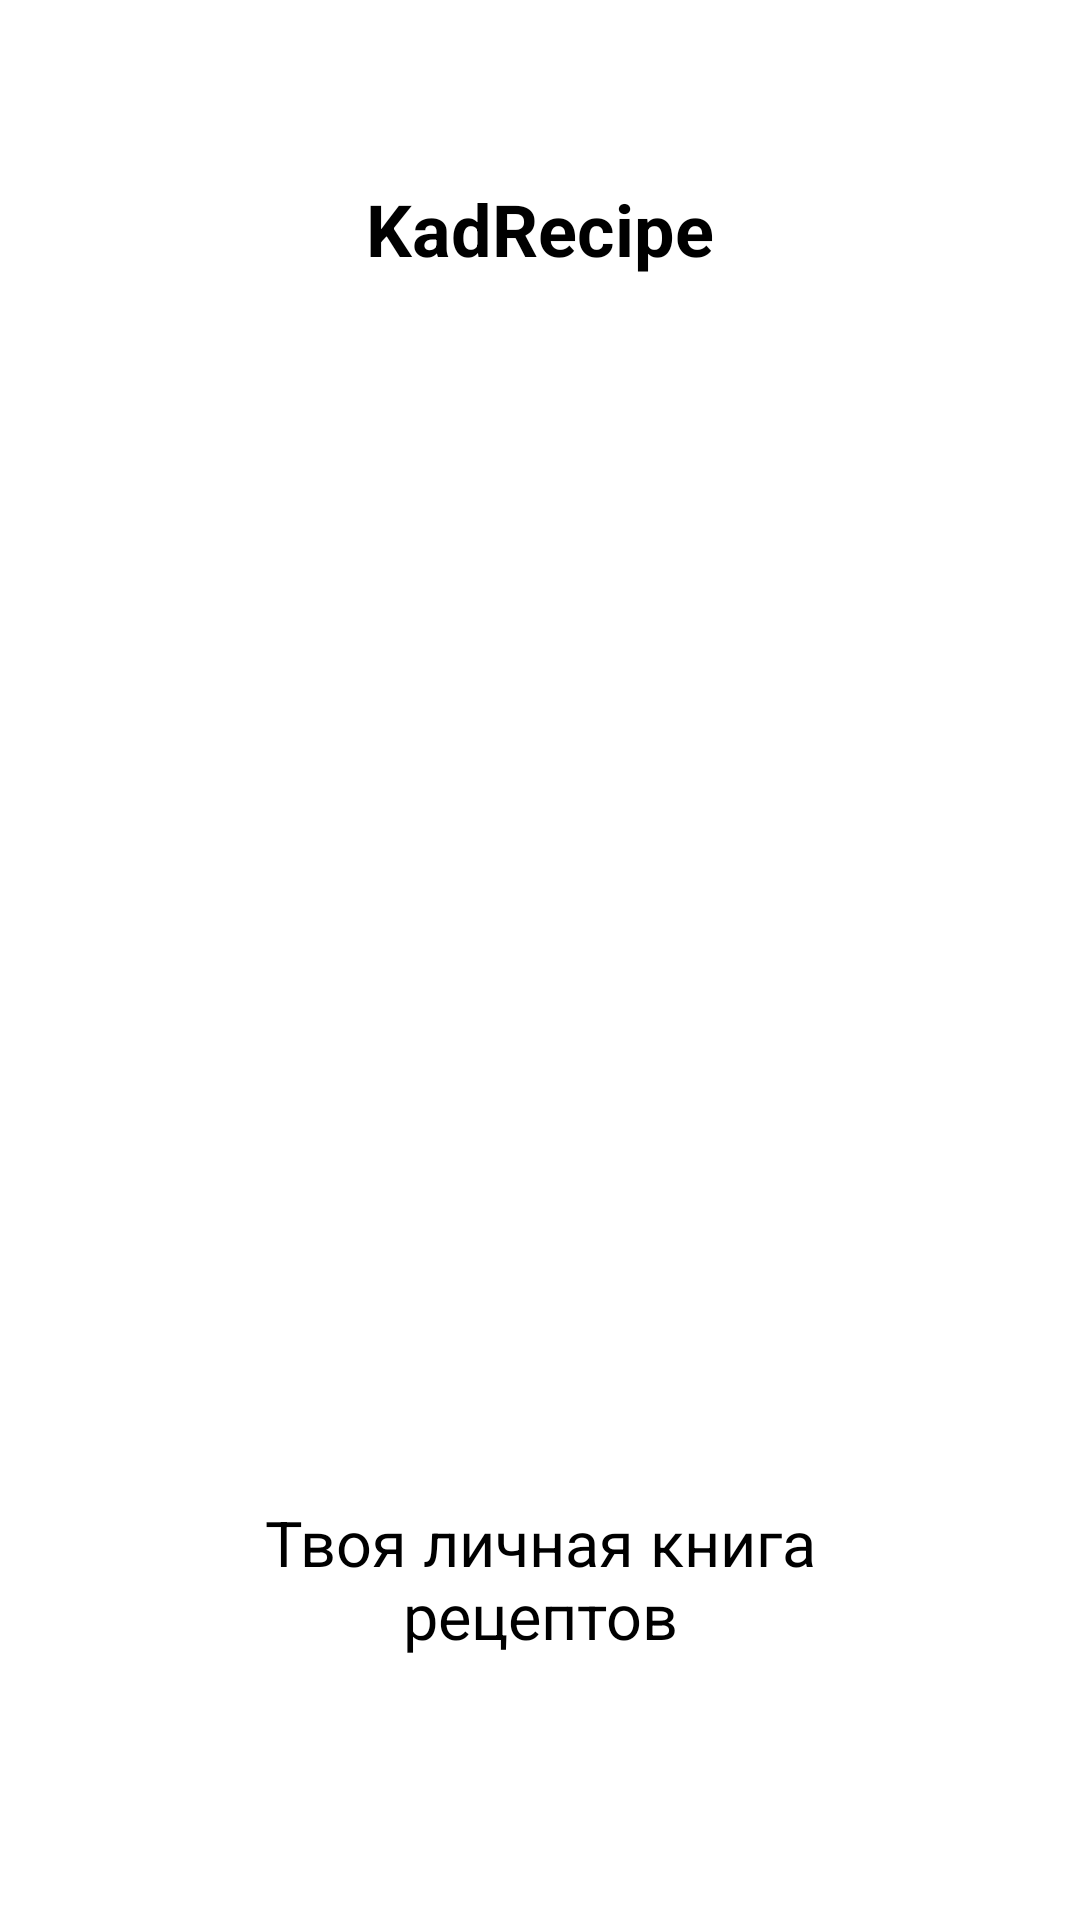

Produce the Android XML layout that renders to this screen, including the resource entries it uses.
<!-- AndroidManifest.xml: application theme Theme.KadRecipe -->
<!-- res/layout/splash_screen.xml -->
<?xml version="1.0" encoding="utf-8"?>
<RelativeLayout
    xmlns:android="http://schemas.android.com/apk/res/android"
    xmlns:app="http://schemas.android.com/apk/res-auto"
    xmlns:tools="http://schemas.android.com/tools"
    android:layout_width="match_parent"
    android:layout_height="match_parent"
    tools:context=".view.SplashScreen">

    <ImageView
        android:id="@+id/welcome"
        android:layout_width="300dp"
        android:layout_height="300dp"
        android:layout_centerHorizontal="true"
        android:layout_marginTop="120dp"
        android:src="@drawable/main"/>

    <TextView
        android:id="@+id/text_1"
        android:layout_centerHorizontal="true"
        android:layout_width="wrap_content"
        android:layout_height="wrap_content"
        android:layout_margin="60dp"
        android:textAlignment="center"
        android:text="@string/kadRecipe"
        android:textColor="@color/black"
        android:textSize="24sp"
        android:textStyle="bold"/>

    <TextView
        android:id="@+id/text_2"
        android:layout_centerHorizontal="true"
        android:layout_width="wrap_content"
        android:layout_height="wrap_content"
        android:layout_below="@id/welcome"
        android:layout_margin="80dp"
        android:textAlignment="center"
        android:text="@string/description_welcome"
        android:textColor="@color/black"
        android:textSize="21sp"
        android:textStyle="normal"/>

</RelativeLayout>
<!-- resources referenced by this layout -->
<resources>
  <string name="description_welcome">Твоя личная книга рецептов</string>
  <string name="kadRecipe">KadRecipe</string>
  <style name="Theme.KadRecipe" parent="Theme.MaterialComponents.DayNight.DarkActionBar">
          
          <item name="colorPrimary">@color/purple_500</item>
          <item name="colorPrimaryVariant">@color/purple_700</item>
          <item name="colorOnPrimary">@color/white</item>
          
          <item name="colorSecondary">@color/teal_200</item>
          <item name="colorSecondaryVariant">@color/teal_700</item>
          <item name="colorOnSecondary">@color/black</item>
          
          <item name="android:statusBarColor">?attr/colorPrimaryVariant</item>
          
      </style>
  <!-- not gathered from this repository: default colours our renderer supplied (Android Studio template values) -->
  <color name="purple_500">#FF6200EE</color>
  <color name="purple_700">#FF3700B3</color>
  <color name="teal_200">#FF03DAC5</color>
  <color name="teal_700">#FF018786</color>
  <color name="black">#FF000000</color>
  <color name="white">#FFFFFFFF</color>
</resources>
